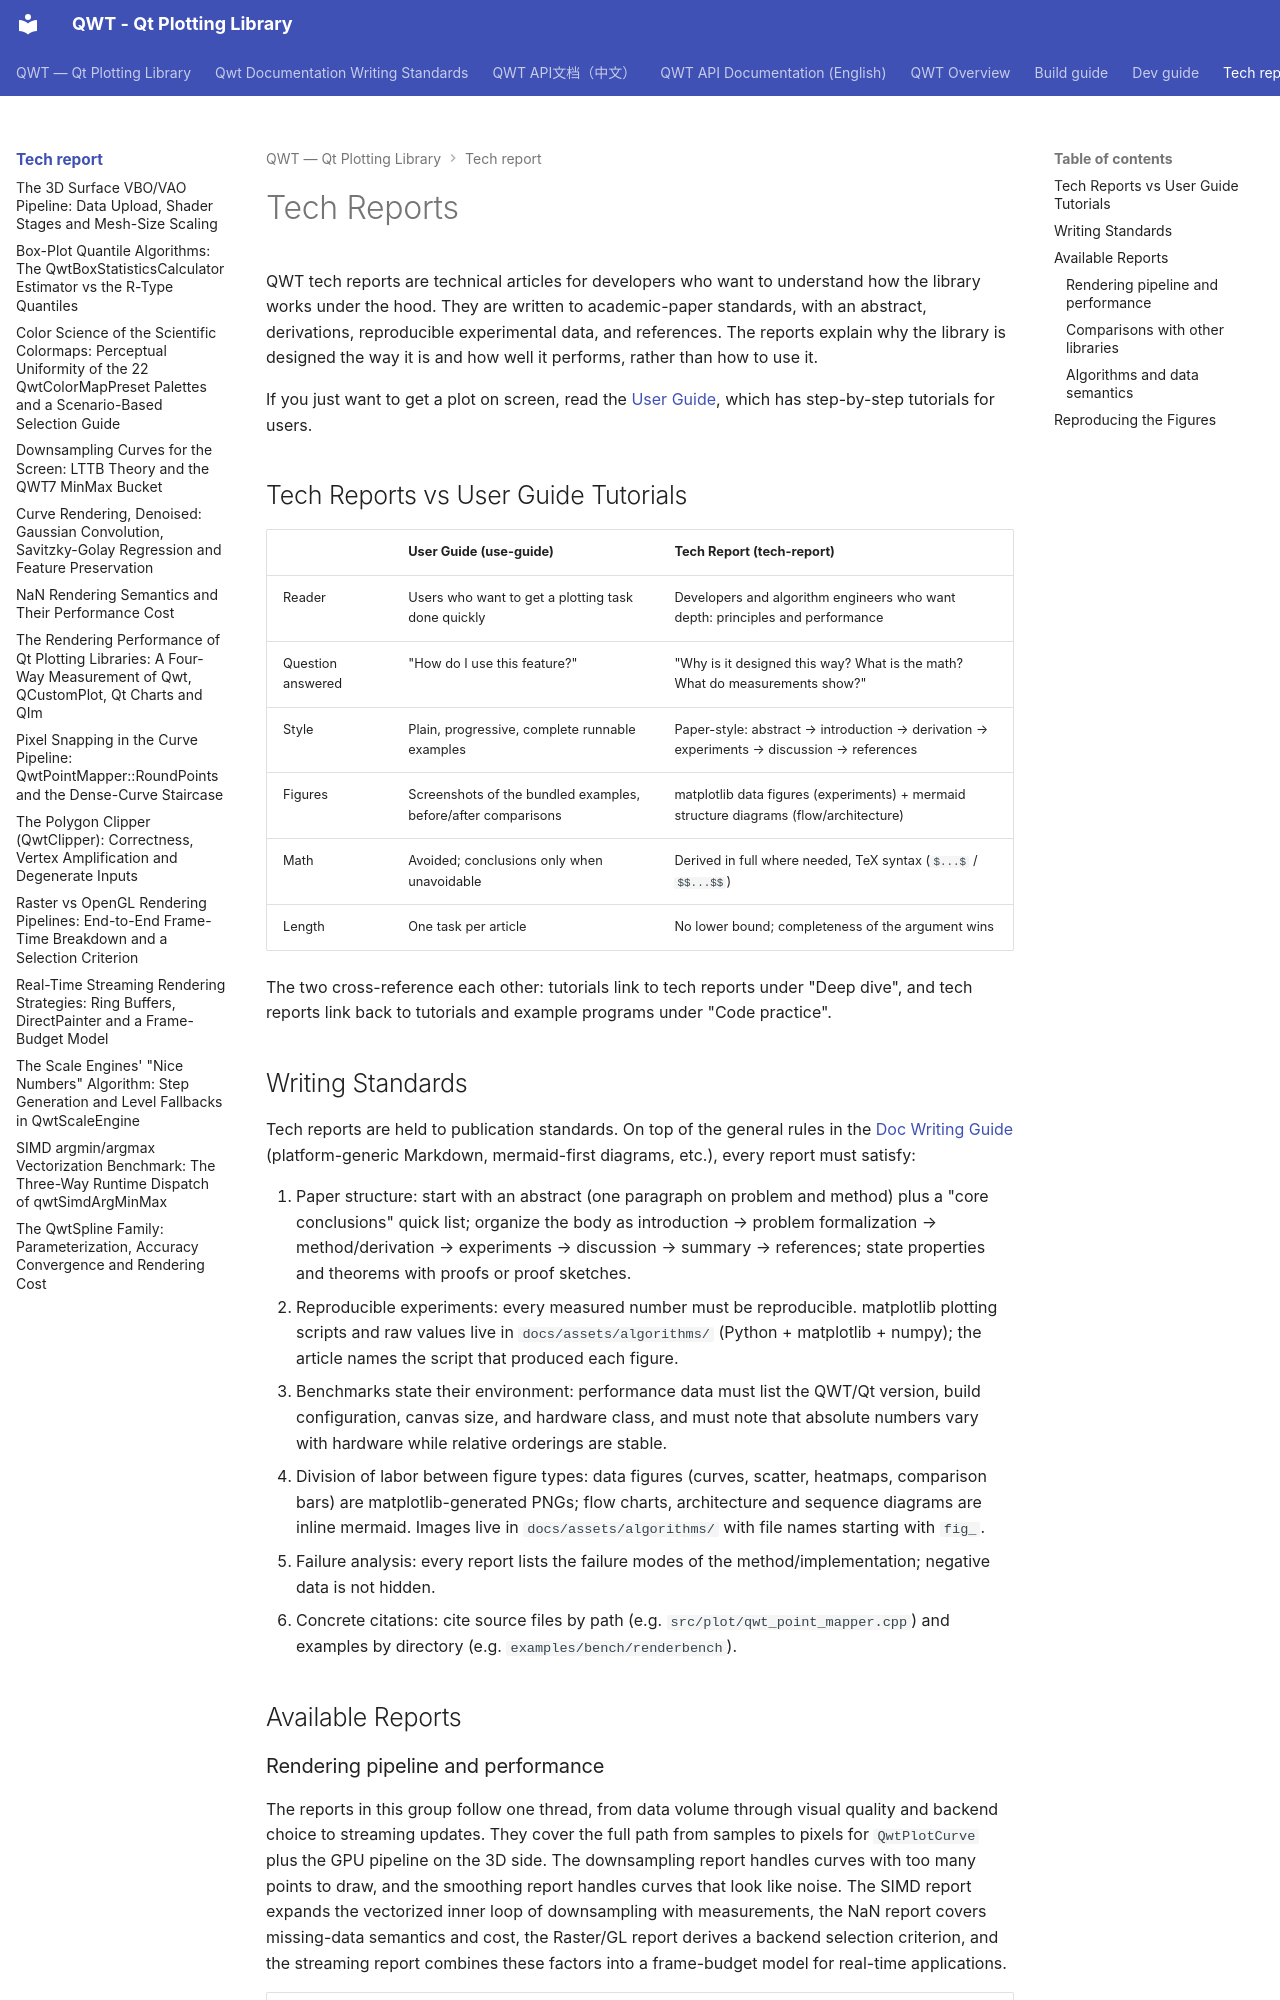

repository: czyt1988/QWT · page: tech-report/index.html · generator: mkdocs

# Tech Reports

QWT tech reports are technical articles for developers who want to understand how the library works under the hood. They are written to academic-paper standards, with an abstract, derivations, reproducible experimental data, and references. The reports explain why the library is designed the way it is and how well it performs, rather than how to use it.

If you just want to get a plot on screen, read the [User Guide](../use-guide/first-plot.md), which has step-by-step tutorials for users.

## Tech Reports vs User Guide Tutorials

| | User Guide (use-guide) | Tech Report (tech-report) |
|---|---|---|
| Reader | Users who want to get a plotting task done quickly | Developers and algorithm engineers who want depth: principles and performance |
| Question answered | "How do I use this feature?" | "Why is it designed this way? What is the math? What do measurements show?" |
| Style | Plain, progressive, complete runnable examples | Paper-style: abstract → introduction → derivation → experiments → discussion → references |
| Figures | Screenshots of the bundled examples, before/after comparisons | matplotlib data figures (experiments) + mermaid structure diagrams (flow/architecture) |
| Math | Avoided; conclusions only when unavoidable | Derived in full where needed, TeX syntax (`$...$` / `$$...$$`) |
| Length | One task per article | No lower bound; completeness of the argument wins |

The two cross-reference each other: tutorials link to tech reports under "Deep dive", and tech reports link back to tutorials and example programs under "Code practice".

## Writing Standards

Tech reports are held to publication standards. On top of the general rules in the [Doc Writing Guide](../doc-writing-guide.md) (platform-generic Markdown, mermaid-first diagrams, etc.), every report must satisfy:

1. Paper structure: start with an abstract (one paragraph on problem and method) plus a "core conclusions" quick list; organize the body as introduction → problem formalization → method/derivation → experiments → discussion → summary → references; state properties and theorems with proofs or proof sketches.
2. Reproducible experiments: every measured number must be reproducible. matplotlib plotting scripts and raw values live in `docs/assets/algorithms/` (Python + matplotlib + numpy); the article names the script that produced each figure.
3. Benchmarks state their environment: performance data must list the QWT/Qt version, build configuration, canvas size, and hardware class, and must note that absolute numbers vary with hardware while relative orderings are stable.
4. Division of labor between figure types: data figures (curves, scatter, heatmaps, comparison bars) are matplotlib-generated PNGs; flow charts, architecture and sequence diagrams are inline mermaid. Images live in `docs/assets/algorithms/` with file names starting with `fig_`.
5. Failure analysis: every report lists the failure modes of the method/implementation; negative data is not hidden.
6. Concrete citations: cite source files by path (e.g. `src/plot/qwt_point_mapper.cpp`) and examples by directory (e.g. `examples/bench/renderbench`).

## Available Reports
